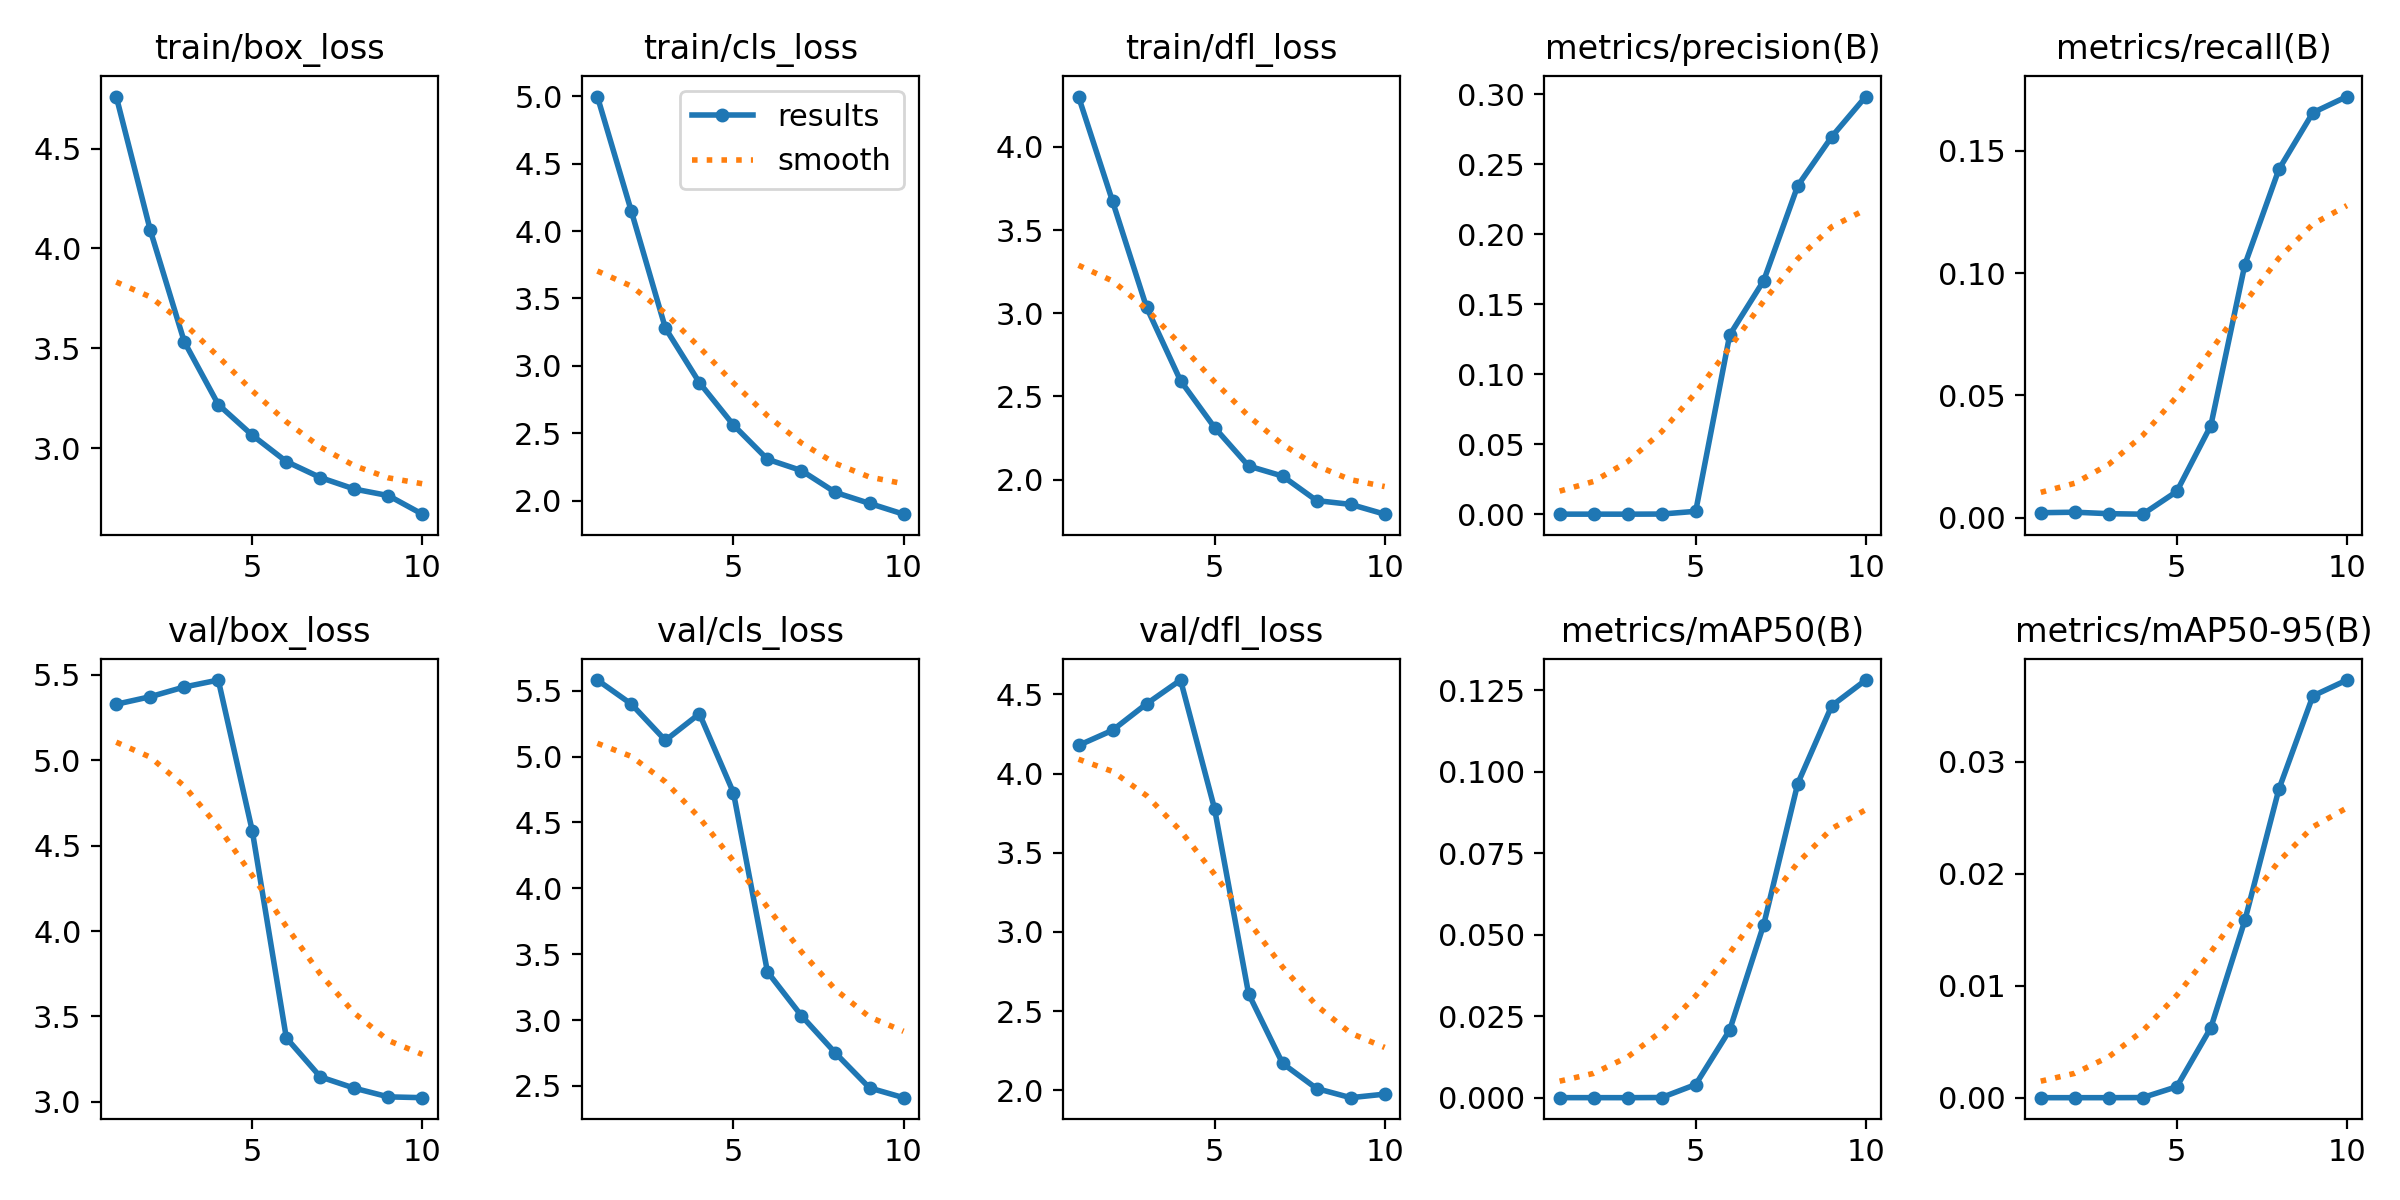

Data behind this chart, as committed beside it:
epoch, train/box_loss, train/cls_loss, train/dfl_loss, metrics/precision(B), metrics/recall(B), metrics/mAP50(B), metrics/mAP50-95(B), val/box_loss, val/cls_loss, val/dfl_loss, lr/pg0, lr/pg1, lr/pg2
1, 4.76, 4.998, 4.303, 9e-05, 0.00202, 4e-05, 1e-05, 5.327, 5.58, 4.178, 0.00044, 0.00044, 0.00044
2, 4.092, 4.146, 3.674, 9e-05, 0.00223, 4e-05, 1e-05, 5.372, 5.398, 4.273, 0.0008109, 0.0008109, 0.0008109
3, 3.534, 3.279, 3.037, 7e-05, 0.00162, 3e-05, 1e-05, 5.428, 5.122, 4.44, 0.001091, 0.001091, 0.001091
4, 3.22, 2.875, 2.595, 0.00016, 0.00142, 8e-05, 2e-05, 5.469, 5.325, 4.59, 0.00128, 0.00128, 0.00128
5, 3.066, 2.561, 2.313, 0.0021, 0.01073, 0.00406, 0.00099, 4.585, 4.725, 3.777, 0.001208, 0.001208, 0.001208
6, 2.934, 2.307, 2.082, 0.1281, 0.03765, 0.02079, 0.00625, 3.375, 3.366, 2.609, 0.00101, 0.00101, 0.00101
7, 2.854, 2.223, 2.021, 0.1669, 0.1034, 0.05312, 0.01583, 3.146, 3.033, 2.169, 0.000812, 0.000812, 0.000812
8, 2.797, 2.06, 1.874, 0.2347, 0.1424, 0.09637, 0.02754, 3.08, 2.749, 2.011, 0.000614, 0.000614, 0.000614
9, 2.764, 1.979, 1.851, 0.2697, 0.1656, 0.1202, 0.03587, 3.029, 2.485, 1.953, 0.000416, 0.000416, 0.000416
10, 2.671, 1.899, 1.792, 0.2984, 0.1722, 0.1281, 0.03729, 3.025, 2.411, 1.975, 0.000218, 0.000218, 0.000218
